Run: headless pygame with SDL's dummy video driver; simulated clock (each Clock.tick advances the game by its frame time, no real sleeping); random seed 0; keys injected as events and as key.get_pressed() state; no mouse input; restart key C tapped at the start of phases 3 and 4.
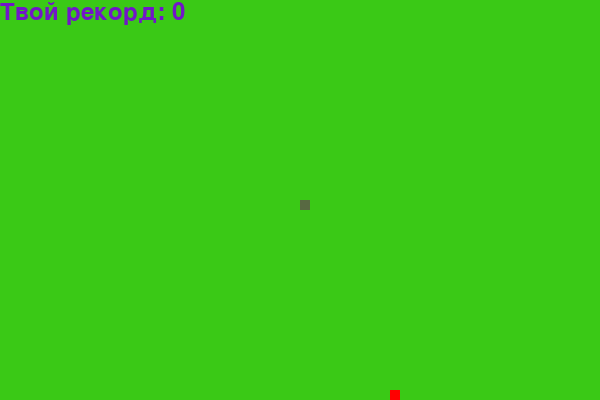
Frame 1 of 4 · flips 1–60 · no input
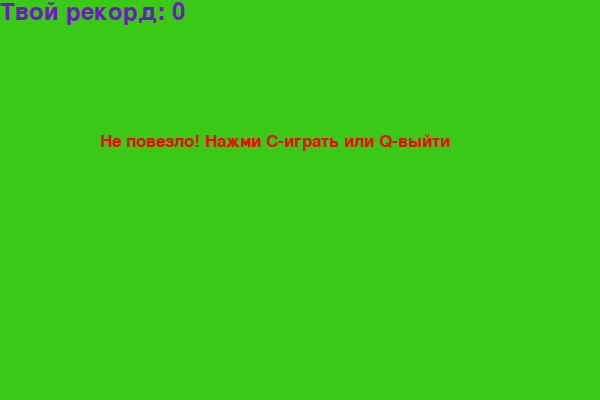
Frame 2 of 4 · flips 61–180 · tapped SPACE, RETURN · held RIGHT (→), D
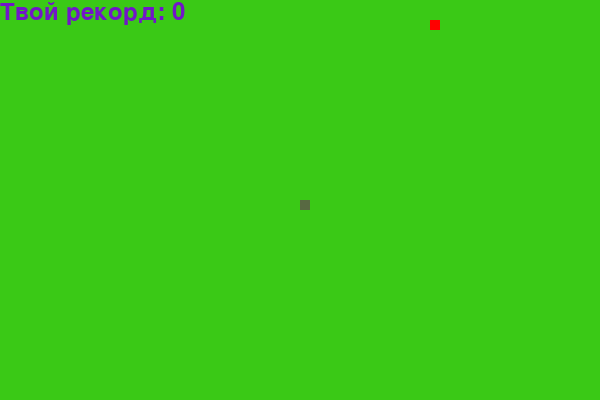
Frame 3 of 4 · flips 181–300 · tapped C · held DOWN (↓), S
Frame 4 of 4 · flips 301–420 · tapped C · held LEFT (←), A, UP (↑), W · screen same as frame 2, image omitted

The pygame program that drew these frames:

########## БИБЛИОТЕКИ #########
import pygame
import time
import random

pygame.init()

######### ЦВЕТА ###########
white = (255, 255, 255)
yellow = (255, 255, 102)
black = (0, 0, 0)
red = (255, 0, 0)
green = (58, 201, 22)
blue = (50, 153, 213)
brown = (36, 1, 2)
yellow2 = (255, 187, 0)
snake = (88, 105, 66)
purple = (114, 22, 201)


######### ЭКРАН #######
dis_width = 600
dis_height = 400

dis = pygame.display.set_mode((dis_width, dis_height))
pygame.display.set_caption('Змейка обычная классическая игра')

clock = pygame.time.Clock()

snake_block = 10
snake_speed = 15

font_style = pygame.font.SysFont("bahnschrift", 25)
score_font = pygame.font.SysFont("comicsansms", 35)

########### ОСНОВЫ ###########
def Your_score(score):
    value = score_font.render("Твой рекорд: " + str(score), True, purple)
    dis.blit(value, [0, 0])


def our_snake(snake_block, snake_list):
    for x in snake_list:
        pygame.draw.rect(dis, snake, [x[0], x[1], snake_block, snake_block])


def message(msg, color):
    mesg = font_style.render(msg, True, color)
    dis.blit(mesg, [dis_width / 6, dis_height / 3])


def gameLoop():
    game_over = False
    game_close = False

    x1 = dis_width / 2
    y1 = dis_height / 2

    x1_change = 0
    y1_change = 0

    snake_List = []
    Length_of_snake = 1

    foodx = round(random.randrange(0, dis_width - snake_block) / 10.0) * 10.0
    foody = round(random.randrange(0, dis_height - snake_block) / 10.0) * 10.0

################ САМА ИГРА (ВРОДЕ КАК) ###########
    while not game_over:

        while game_close == True:
            dis.fill(green)
            message("Не повезло! Нажми C-играть или Q-выйти", red)
            Your_score(Length_of_snake - 1)
            pygame.display.update()

            for event in pygame.event.get():
                if event.type == pygame.KEYDOWN:
                    if event.key == pygame.K_q:
                        game_over = True
                        game_close = False
                    if event.key == pygame.K_c:
                        gameLoop()

        for event in pygame.event.get():
            if event.type == pygame.QUIT:
                game_over = True
            if event.type == pygame.KEYDOWN:
                if event.key == pygame.K_LEFT:
                    x1_change = -snake_block
                    y1_change = 0
                elif event.key == pygame.K_RIGHT:
                    x1_change = snake_block
                    y1_change = 0
                elif event.key == pygame.K_UP:
                    y1_change = -snake_block
                    x1_change = 0
                elif event.key == pygame.K_DOWN:
                    y1_change = snake_block
                    x1_change = 0

        if x1 >= dis_width or x1 < 0 or y1 >= dis_height or y1 < 0:
            game_close = True
        x1 += x1_change
        y1 += y1_change
        dis.fill(green)
        pygame.draw.rect(dis, red, [foodx, foody, snake_block, snake_block])
        snake_Head = []
        snake_Head.append(x1)
        snake_Head.append(y1)
        snake_List.append(snake_Head)
        if len(snake_List) > Length_of_snake:
            del snake_List[0]

        for x in snake_List[:-1]:
            if x == snake_Head:
                game_close = True

        our_snake(snake_block, snake_List)
        Your_score(Length_of_snake - 1)

        pygame.display.update()

        if x1 == foodx and y1 == foody:
            foodx = round(random.randrange(0, dis_width - snake_block) / 10.0) * 10.0
            foody = round(random.randrange(0, dis_height - snake_block) / 10.0) * 10.0
            Length_of_snake += 1

        clock.tick(snake_speed)

    pygame.quit()
    quit()


gameLoop()
